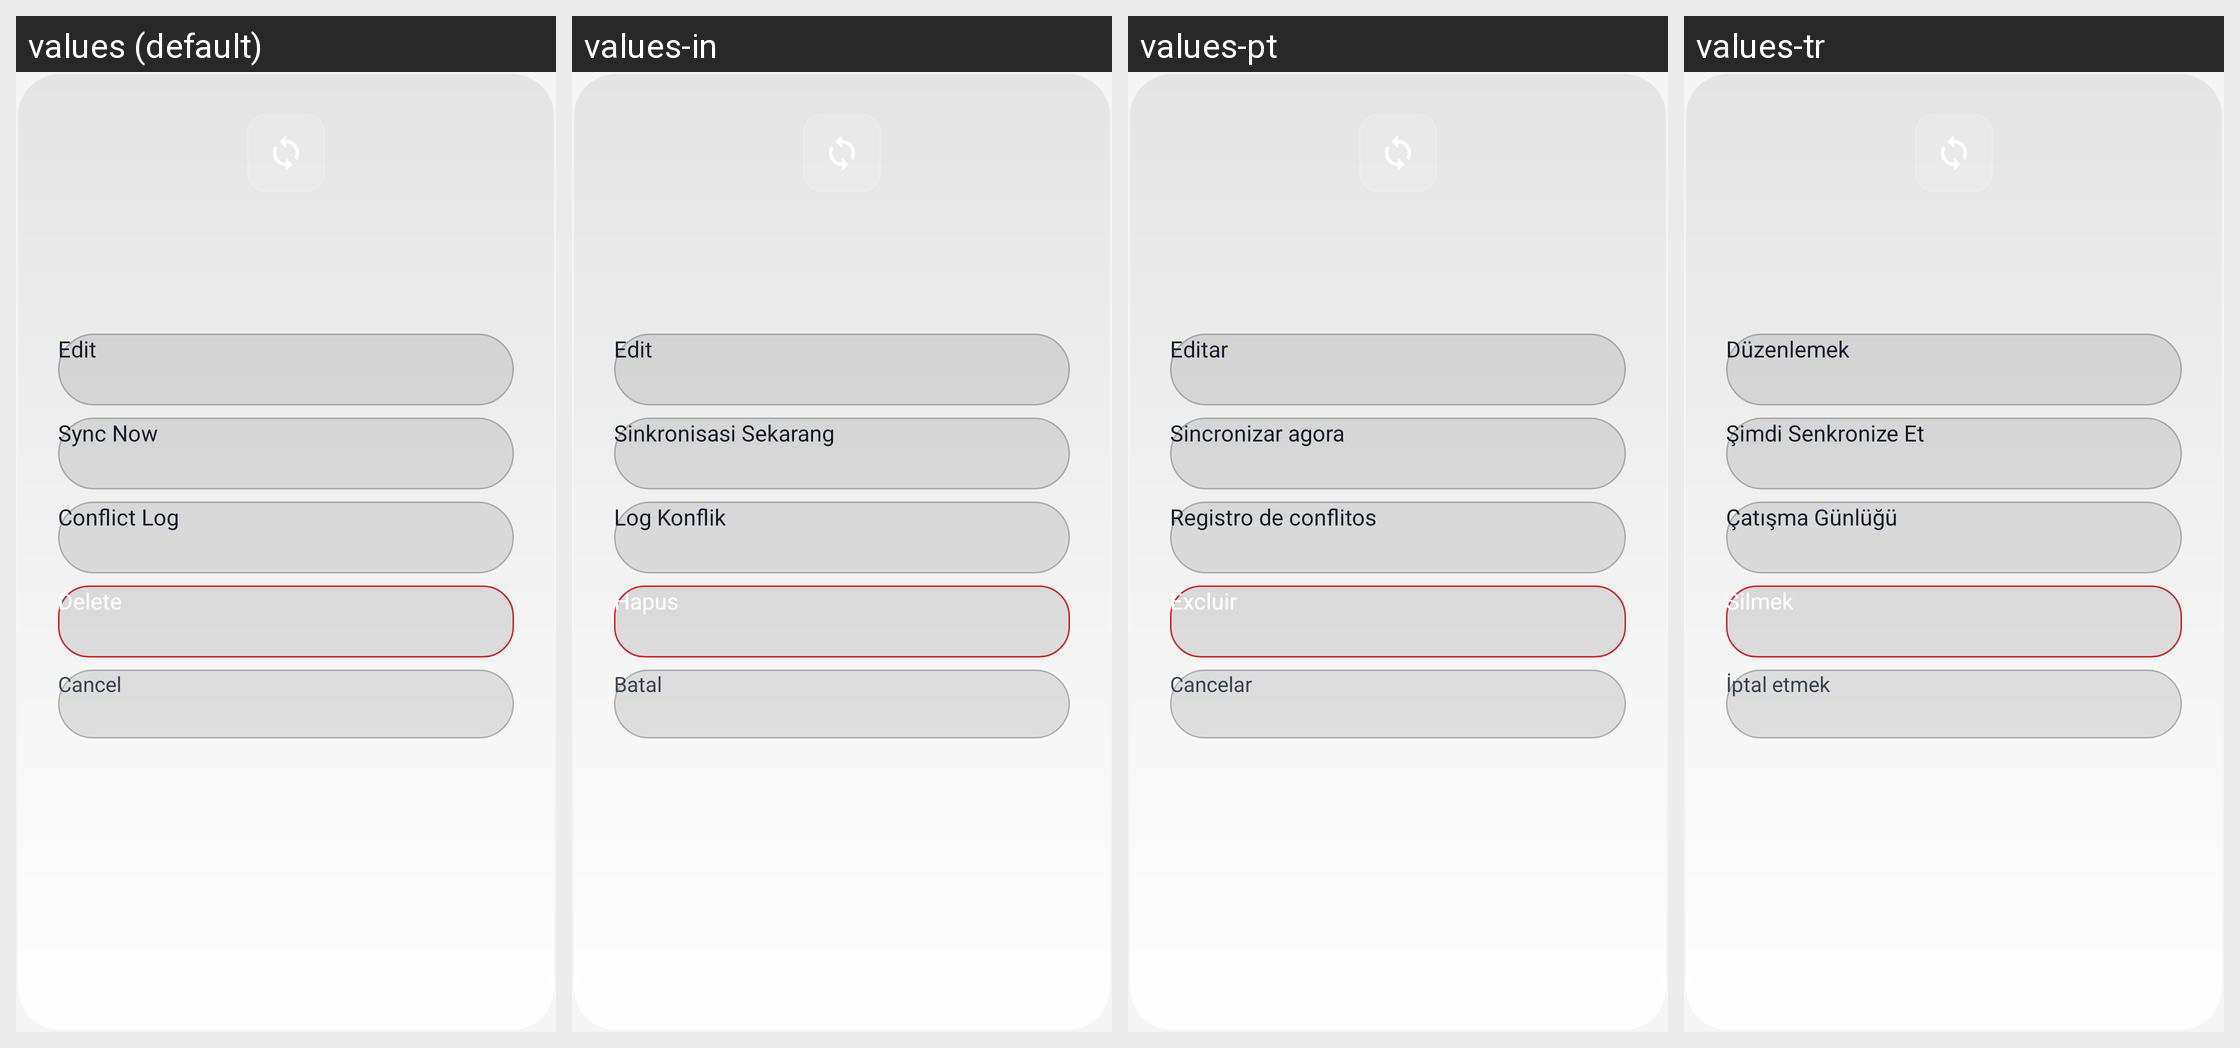

Translations of the strings shown on this Android screen, per locale in the grid:
Android screen res/layout/dialog_advanced_sync_actions_tv.xml rendered under 4 locales, left to right: values (default), values-in, values-pt, values-tr. Device: Nexus 5 (rendered at 1080×1920; each locale shown at half size, 540×960, under a caption strip naming it); theme Theme.UltimateFileManager.
Other locales in the repository, not shown: values-ar, values-de, values-es, values-fr, values-hi, values-id, values-it, values-ja, values-ko, values-nl, values-ru, values-sv, values-uk, values-zh.
Strings drawn on this screen, with the default value and each locale's value (text and hints the layout hard-codes, and strings that could not be matched under every locale, appear in the picture but are not listed):

edit
  values: Edit
  values-in: Edit
  values-pt: Editar
  values-tr: Düzenlemek

sync_now
  values: Sync Now
  values-in: Sinkronisasi Sekarang
  values-pt: Sincronizar agora
  values-tr: Şimdi Senkronize Et

conflict_log_title
  values: Conflict Log
  values-in: Log Konflik
  values-pt: Registro de conflitos
  values-tr: Çatışma Günlüğü

action_delete
  values: Delete
  values-in: Hapus
  values-pt: Excluir
  values-tr: Silmek

cancel
  values: Cancel
  values-in: Batal
  values-pt: Cancelar
  values-tr: İptal etmek
